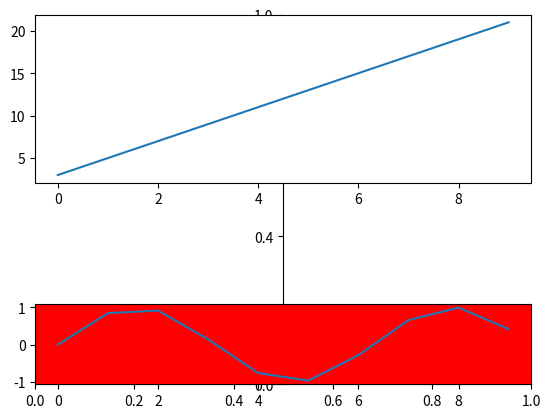

The matplotlib source for this figure:
from matplotlib import pyplot as plt
import numpy as np

fig = plt.figure()
ax = plt.gca()

ax.spines['right'].set_color('none')
ax.spines['top'].set_color('none')

# 挪动x，y轴的位置，也就是图片下边框和左边框的位置
ax.spines['bottom'].set_position(('data', 0))  # data表示通过值来设置x轴的位置，将x轴绑定在y=0的位置
ax.spines['left'].set_position(('axes', 0.5))  # axes表示以百分比的形式设置轴的位置，即将y轴绑定在x轴50%的位置，也就是x轴的中点

x1 = np.arange(0,10,1)
x2 = np.arange(0,10,1)
y1 = 2*x1 +3
x3 = np.arange(10,100,1)
y3 = 5*x3 +5
y2 = np.sin(x2)
plt.subplot(211)
plt.plot(x1,y1)

plt.subplot(414,facecolor='r')
plt.plot(x2,y2)

plt.show()

